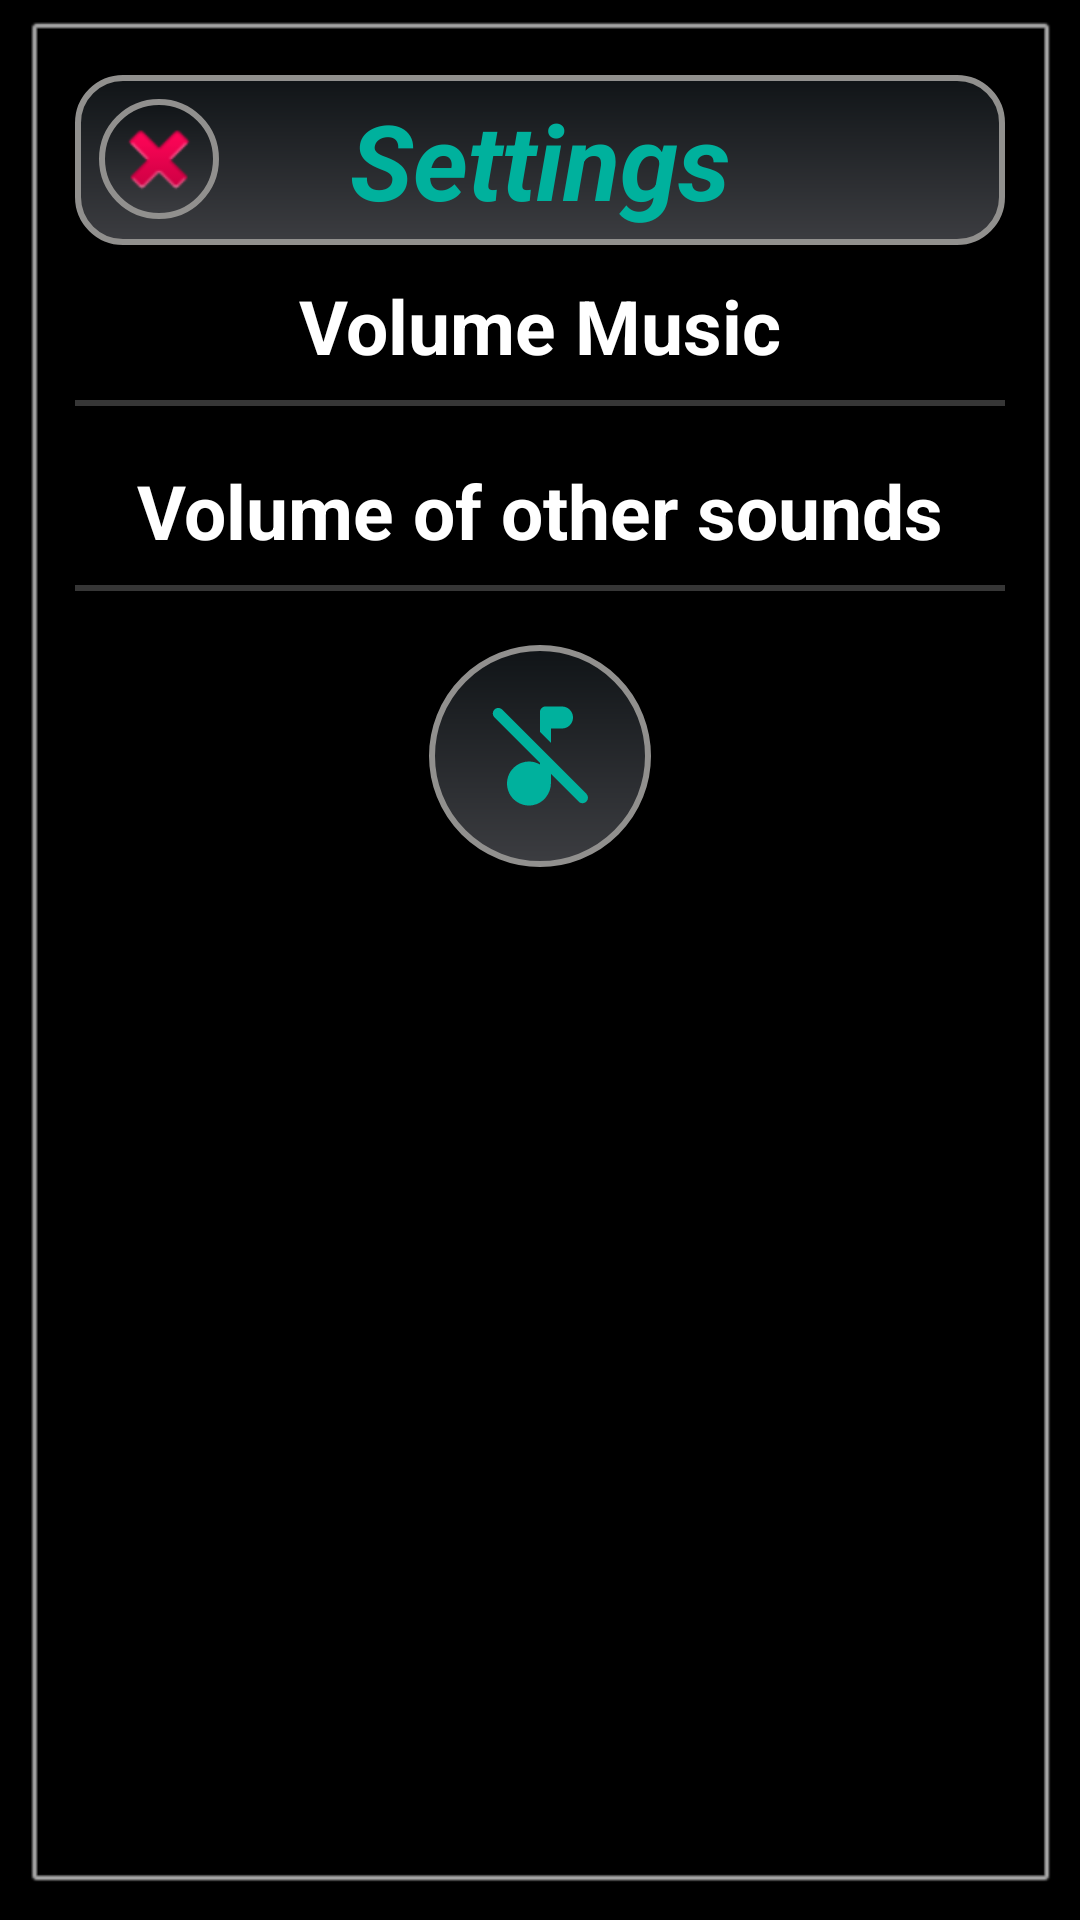

Reconstruct the res/layout file that produces this screen, plus the resources it refers to.
<!-- AndroidManifest.xml: application theme Theme.GameCasinLuck -->
<!-- res/layout/settings_dialog.xml -->
<?xml version="1.0" encoding="utf-8"?>
<FrameLayout xmlns:android="http://schemas.android.com/apk/res/android"
    xmlns:app="http://schemas.android.com/apk/res-auto"
    xmlns:tools="http://schemas.android.com/tools"
    android:id="@+id/settingsContainer"
    android:layout_width="match_parent"
    android:layout_height="wrap_content"
    android:background="@android:drawable/alert_dark_frame"
    android:padding="25dp">

    <LinearLayout
        android:layout_width="match_parent"
        android:layout_height="wrap_content"
        android:gravity="center"
        android:orientation="vertical">

        <TextView
            android:layout_width="match_parent"
            android:layout_height="wrap_content"
            android:background="@drawable/view_bg"
            android:gravity="center"
            android:padding="5dp"
            android:text="@string/settings"
            android:textAlignment="center"
            android:textColor="@color/blue"
            android:textSize="35sp"
            android:textStyle="bold|italic" />

        <TextView
            android:layout_width="match_parent"
            android:layout_height="wrap_content"
            android:layout_marginTop="10dp"
            android:text="@string/volume_music"
            android:textAlignment="center"
            android:textSize="25sp"
            android:textStyle="bold" />

        <SeekBar
            android:id="@+id/seekMusicVolume"
            android:layout_width="370dp"
            android:layout_height="wrap_content" />

        <TextView
            android:layout_width="match_parent"
            android:layout_height="wrap_content"
            android:layout_marginTop="10dp"
            android:text="@string/volume_of_other_sounds"
            android:textAlignment="center"
            android:textSize="25sp"
            android:textStyle="bold" />

        <SeekBar
            android:id="@+id/seekSoundsVolume"
            android:layout_width="370dp"
            android:layout_height="wrap_content" />

        <ImageButton
            android:id="@+id/btnMusicOnOf"
            android:layout_width="wrap_content"
            android:layout_height="wrap_content"
            android:layout_marginTop="10dp"
            android:background="@drawable/btn_bg"
            android:padding="15dp"
            android:src="@drawable/round_music_off_44" />

    </LinearLayout>

    <ImageButton
        android:id="@+id/btnClose"
        android:layout_width="40dp"
        android:layout_height="40dp"
        android:layout_margin="8dp"
        android:background="@drawable/btn_bg"
        android:src="@android:drawable/ic_delete" />

</FrameLayout>
<!-- resources referenced by this layout -->
<resources>
  <color name="blue">#00B19D</color>
  <!-- drawable btn_bg (drawable) -->
  <?xml version="1.0" encoding="utf-8"?>
  <shape xmlns:android="http://schemas.android.com/apk/res/android"
      android:shape="oval">
      <gradient
          android:angle="90"
          android:endColor="@color/btn_color_2"
          android:startColor="@color/btn_color_1"
          android:type="linear" />
      <stroke
          android:width="2dp"
          android:color="@color/gray" />
  </shape>
  <!-- drawable round_music_off_44 (drawable) -->
  <vector android:height="44dp" android:tint="@color/blue"
      android:viewportHeight="24" android:viewportWidth="24"
      android:width="44dp" xmlns:android="http://schemas.android.com/apk/res/android">
      <path android:fillColor="@color/blue" android:pathData="M14,9.61V7h2c1.1,0 2,-0.9 2,-2s-0.9,-2 -2,-2h-3c-0.55,0 -1,0.45 -1,1v3.61l2,2zM5.12,3.56c-0.39,-0.39 -1.02,-0.39 -1.41,0 -0.39,0.39 -0.39,1.02 0,1.41l8.29,8.3v0.28c-0.94,-0.54 -2.1,-0.75 -3.33,-0.32 -1.34,0.48 -2.37,1.67 -2.61,3.07 -0.46,2.74 1.86,5.08 4.59,4.65 1.96,-0.31 3.35,-2.11 3.35,-4.1v-1.58l5.02,5.02c0.39,0.39 1.02,0.39 1.41,0 0.39,-0.39 0.39,-1.02 0,-1.41L5.12,3.56z"/>
  </vector>
  <!-- drawable view_bg (drawable) -->
  <?xml version="1.0" encoding="utf-8"?>
  <shape xmlns:android="http://schemas.android.com/apk/res/android"
      android:shape="rectangle">
      <gradient
          android:angle="90"
          android:endColor="@color/btn_color_2"
          android:startColor="@color/btn_color_1"
          android:type="linear" />
      <corners android:radius="15dp" />
      <stroke
          android:width="2dp"
          android:color="@color/gray" />
  </shape>
  <string name="settings">Settings</string>
  <string name="volume_music">Volume Music</string>
  <string name="volume_of_other_sounds">Volume of other sounds</string>
  <style name="Theme.GameCasinLuck" parent="Base.Theme.GameCasinLuck" />
  <color name="btn_color_2">#101417</color>
  <color name="btn_color_1">#3C3D41</color>
  <color name="gray">#91908E</color>
  <style name="Base.Theme.GameCasinLuck" parent="Theme.AppCompat.NoActionBar">
          <item name="android:windowBackground">@color/black</item>
          <item name="android:windowNoTitle">true</item>
          <item name="android:windowActionBar">false</item>
          <item name="android:windowFullscreen">true</item>
          <item name="android:windowContentOverlay">@null</item>
          <item name="android:windowSoftInputMode">adjustResize</item>
          <item name="android:windowCloseOnTouchOutside">true</item>
          <item name="android:windowIsTranslucent">true</item>
          <item name="android:textColor">@color/white</item>
          <item name="android:textSize">14sp</item>
          <item name="android:colorAccent">@color/white</item>
      </style>
  <color name="black">#FF000000</color>
  <color name="white">#FFFFFFFF</color>
</resources>
